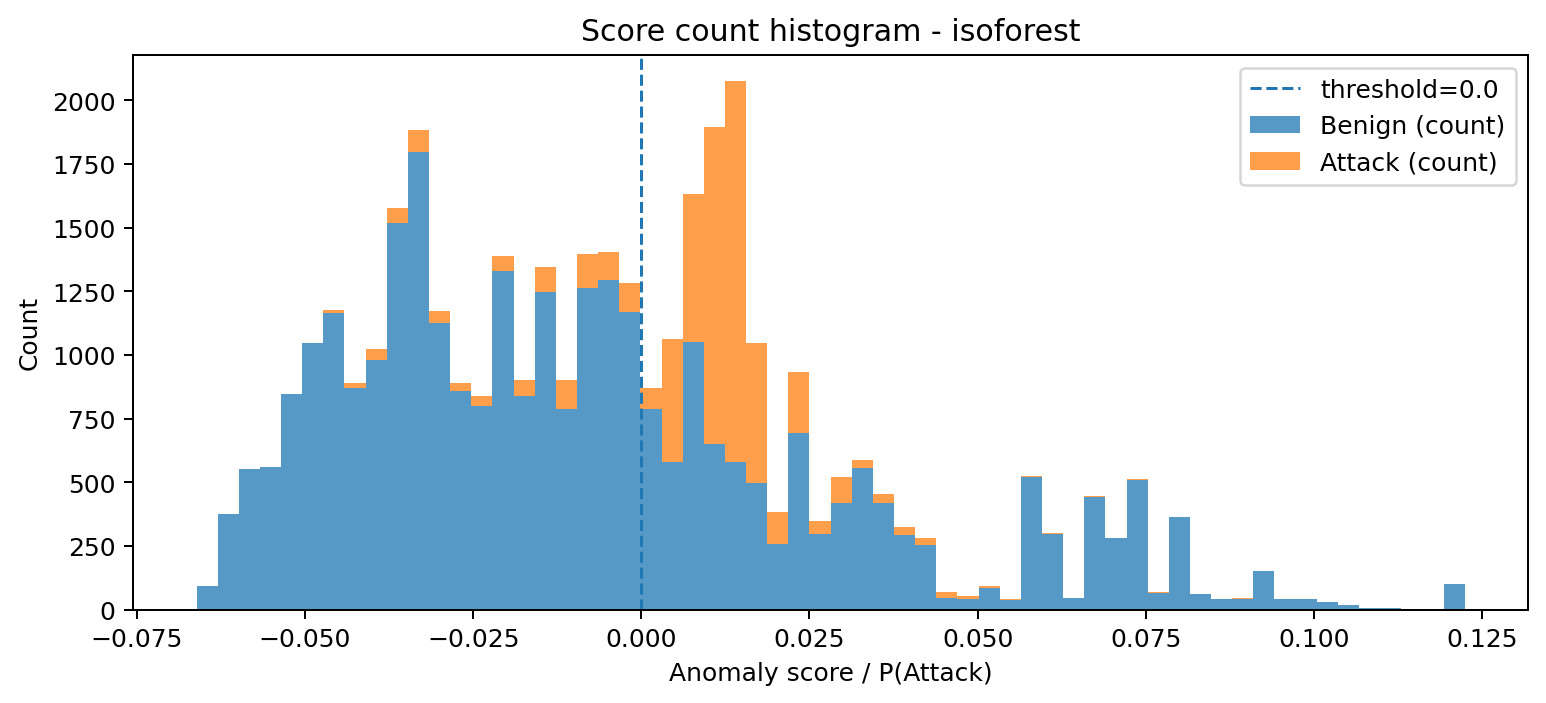

Values plotted in this chart, from the file beside it:
bin_left, bin_right, midpoint, count_benign, count_attack, count_total
-0.06612, -0.06298, -0.06455, 92, 0, 92
-0.06298, -0.05983, -0.0614, 377, 0, 377
-0.05983, -0.05669, -0.05826, 552, 0, 552
-0.05669, -0.05355, -0.05512, 559, 0, 559
-0.05355, -0.05041, -0.05198, 845, 0, 845
-0.05041, -0.04727, -0.04884, 1046, 0, 1046
-0.04727, -0.04412, -0.04569, 1166, 9, 1175
-0.04412, -0.04098, -0.04255, 871, 18, 889
-0.04098, -0.03784, -0.03941, 980, 44, 1024
-0.03784, -0.0347, -0.03627, 1517, 62, 1579
-0.0347, -0.03155, -0.03313, 1799, 85, 1884
-0.03155, -0.02841, -0.02998, 1124, 49, 1173
-0.02841, -0.02527, -0.02684, 858, 31, 889
-0.02527, -0.02213, -0.0237, 801, 38, 839
-0.02213, -0.01899, -0.02056, 1331, 56, 1387
-0.01899, -0.01584, -0.01742, 839, 63, 902
-0.01584, -0.0127, -0.01427, 1247, 97, 1344
-0.0127, -0.00956, -0.01113, 788, 114, 902
-0.00956, -0.006418, -0.007989, 1261, 135, 1396
-0.006418, -0.003276, -0.004847, 1293, 111, 1404
-0.003276, -0.0001339, -0.001705, 1168, 113, 1281
-0.0001339, 0.003008, 0.001437, 787, 83, 870
0.003008, 0.00615, 0.004579, 580, 481, 1061
0.00615, 0.009292, 0.007721, 1050, 584, 1634
0.009292, 0.01243, 0.01086, 649, 1248, 1897
0.01243, 0.01558, 0.01401, 580, 1494, 2074
0.01558, 0.01872, 0.01715, 497, 549, 1046
0.01872, 0.02186, 0.02029, 259, 124, 383
0.02186, 0.025, 0.02343, 692, 240, 932
0.025, 0.02814, 0.02657, 295, 53, 348
0.02814, 0.03129, 0.02972, 418, 104, 522
0.03129, 0.03443, 0.03286, 554, 35, 589
0.03443, 0.03757, 0.036, 420, 32, 452
0.03757, 0.04071, 0.03914, 293, 32, 325
0.04071, 0.04386, 0.04228, 252, 29, 281
0.04386, 0.047, 0.04543, 46, 21, 67
0.047, 0.05014, 0.04857, 42, 12, 54
0.05014, 0.05328, 0.05171, 84, 9, 93
0.05328, 0.05642, 0.05485, 39, 4, 43
0.05642, 0.05957, 0.05799, 519, 5, 524
0.05957, 0.06271, 0.06114, 297, 4, 301
0.06271, 0.06585, 0.06428, 44, 2, 46
0.06585, 0.06899, 0.06742, 443, 4, 447
0.06899, 0.07213, 0.07056, 281, 0, 281
0.07213, 0.07528, 0.07371, 510, 4, 514
0.07528, 0.07842, 0.07685, 66, 1, 67
0.07842, 0.08156, 0.07999, 362, 0, 362
0.08156, 0.0847, 0.08313, 59, 0, 59
0.0847, 0.08784, 0.08627, 40, 0, 40
0.08784, 0.09099, 0.08942, 43, 1, 44
0.09099, 0.09413, 0.09256, 152, 0, 152
0.09413, 0.09727, 0.0957, 42, 0, 42
0.09727, 0.1004, 0.09884, 43, 0, 43
0.1004, 0.1036, 0.102, 28, 0, 28
0.1036, 0.1067, 0.1051, 19, 0, 19
0.1067, 0.1098, 0.1083, 6, 0, 6
0.1098, 0.113, 0.1114, 4, 0, 4
0.113, 0.1161, 0.1146, 1, 0, 1
0.1161, 0.1193, 0.1177, 0, 0, 0
0.1193, 0.1224, 0.1208, 99, 0, 99
